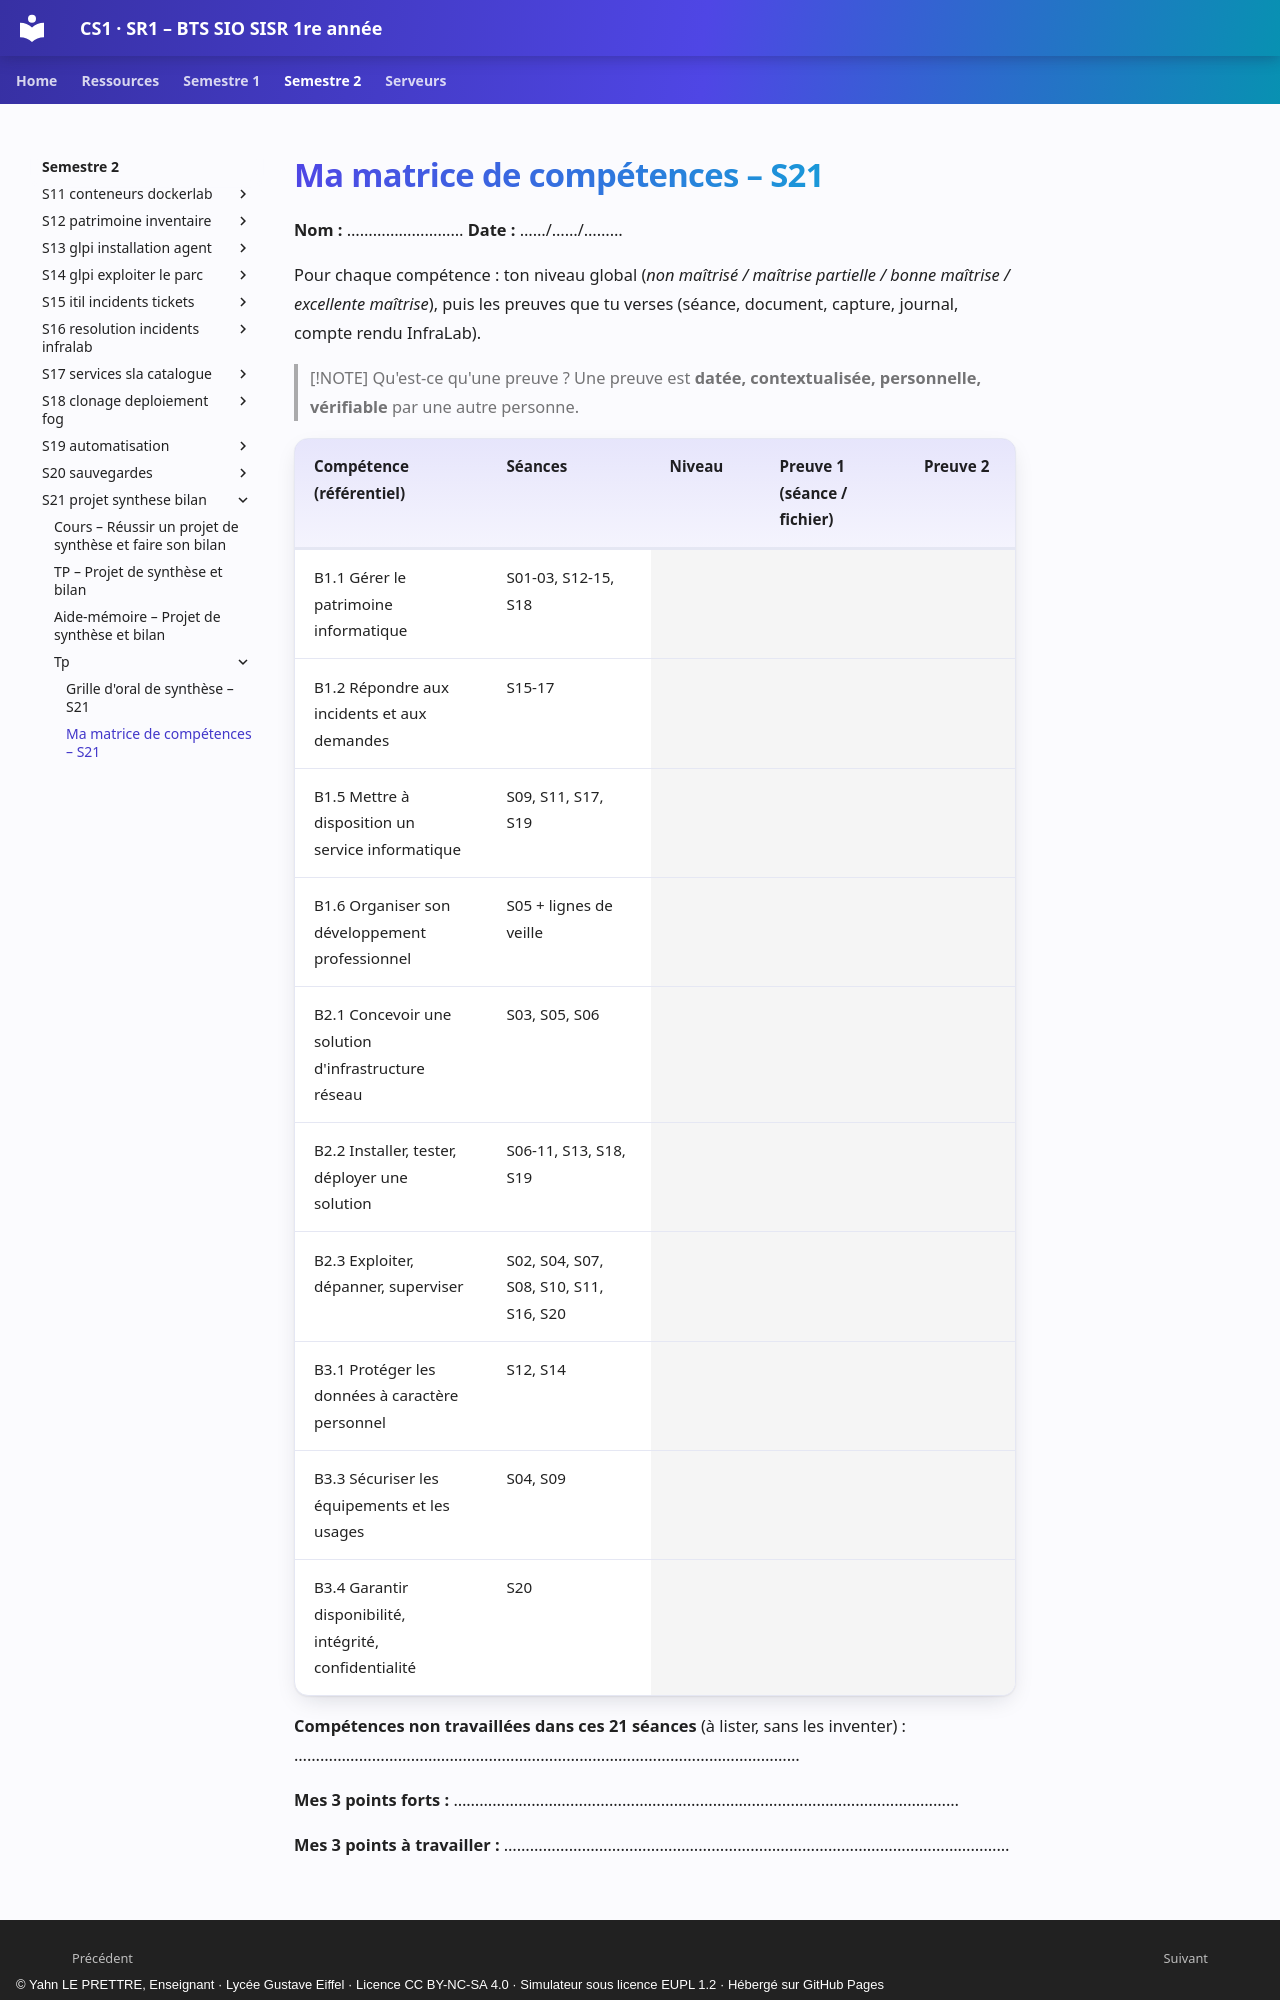

repository: YahnLP/BTS-SIO1-gustave-eiffel · page: semestre-2/S21-projet-synthese-bilan/tp/matrice-competences/index.html · generator: mkdocs · copyright: © Yahn LE PRETTRE, Enseignant · Lycée Gustave Eiffel · Licence CC BY-NC-SA 4.0 · Simulateur sous licence EUPL 1.2 · Hébergé sur GitHub Pages

# Ma matrice de compétences – S21

**Nom :** ……………………… **Date :** ……/……/………

Pour chaque compétence : ton niveau global (*non maîtrisé / maîtrise partielle / bonne maîtrise / excellente maîtrise*), puis les preuves que tu verses (séance, document, capture, journal, compte rendu InfraLab).

> [!NOTE] Qu'est-ce qu'une preuve ?
> Une preuve est **datée, contextualisée, personnelle, vérifiable** par une autre personne.

<div class="fiche" markdown>

| Compétence (référentiel) | Séances | Niveau | Preuve 1 (séance / fichier) | Preuve 2 |
|---|---|---|---|---|
| B1.1 Gérer le patrimoine informatique | S01-03, S12-15, S18 | | | |
| B1.2 Répondre aux incidents et aux demandes | S15-17 | | | |
| B1.5 Mettre à disposition un service informatique | S09, S11, S17, S19 | | | |
| B1.6 Organiser son développement professionnel | S05 + lignes de veille | | | |
| B2.1 Concevoir une solution d'infrastructure réseau | S03, S05, S06 | | | |
| B2.2 Installer, tester, déployer une solution | S06-11, S13, S18, S19 | | | |
| B2.3 Exploiter, dépanner, superviser | S02, S04, S07, S08, S10, S11, S16, S20 | | | |
| B3.1 Protéger les données à caractère personnel | S12, S14 | | | |
| B3.3 Sécuriser les équipements et les usages | S04, S09 | | | |
| B3.4 Garantir disponibilité, intégrité, confidentialité | S20 | | | |

</div>

**Compétences non travaillées dans ces 21 séances** (à lister, sans les inventer) : ………………………………………………………………………………………………………

**Mes 3 points forts :** ………………………………………………………………………………………………………
